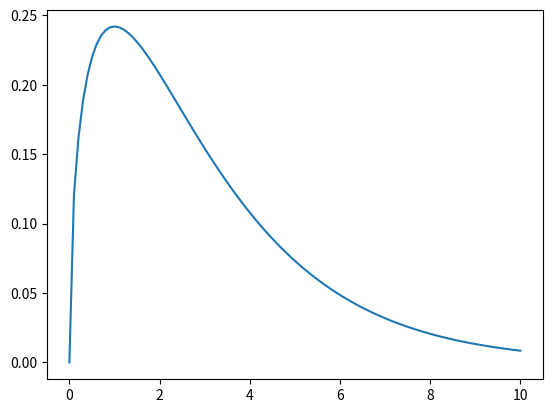

The matplotlib source for this figure:
from math import *
from scipy.integrate import quad # this is for numerical integral
import numpy as np
import matplotlib.pyplot as plt

# chisquare function definition
def func (nu, y) : # nu = ndf, y = chisquare
    norm = pow(2, nu/2.0) * gamma(nu/2.0) # denominator of nomalization
    powe = np.power(y, nu/2.0 - 1) # expo. part of function
    expo = np.exp(-y/2.0) # power function part

    return (1.0/norm) * powe * expo


nu = 3 # ndf
y = np.linspace(0,10,100) # 0.1steps
f_y = func(nu,y)

plt.plot(y,f_y)
plt.show()
